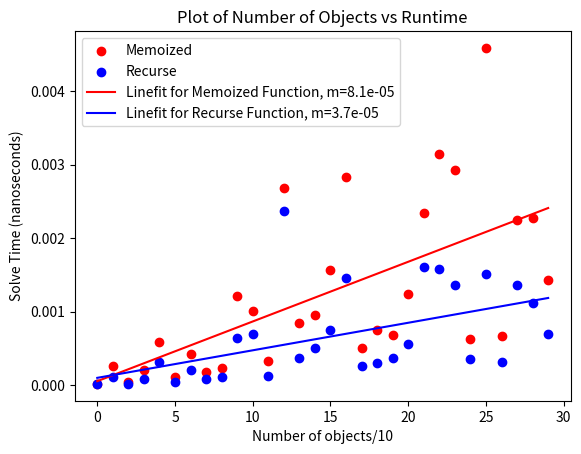

Write Python code to recreate this figure.
import time
import matplotlib.pyplot as plt
import numpy.polynomial.polynomial as polyfit
import numpy as np


# Recursive version for filling knapsack
def fill_knap_recurs(K1,K2,i):
    if K1<0:
        return -35
    if K2<0:
        return -35
    if i<0:
        return 0

    return max(fill_knap_recurs(K1 - S[i], K2, i-1) + V[i],     # simply add object to K1
               fill_knap_recurs(K1, K2 - S[i], i-1) + V[i],     # add object to K2
               fill_knap_recurs(K1, K2, i-1))                   # trow object away


# Memoizing version for filling knapsack
def fill_knap_memo(K1,K2,i):
    if K1 < 0:
        return -35
    if K2 < 0:
        return -35
    if i<0:
        return 0

    if isDone[K1][K2][i]:
        return cache[K1][K2][i]
    cache[K1][K2][i] = max(fill_knap_memo(K1 - S[i],K2,i-1)+ V[i],      # add object to K1
                           fill_knap_memo(K1,K2 - S[i],i-1) + V[i],     # add object to K2
                           fill_knap_memo(K1,K2,i-1))                   # throw object away

    isDone[K1][K2][i] = True
    return cache[K1][K2][i]


# DP version for filling knapsack
# Ran out of time :/
def fill_knap_DP():
    return True


# Main control function to help kick off timer function and graph function
def timer_recures_memo(knap1,knap2):
    timeRecurs = []
    timeMemo = []

    # Setting stuff for globals
    global S,V,isDone,cache

    # Running a loop for testing
    for j in range(30):
        S,V = generateSV(j*10+2,j*15+3)
        i = len(S) - 1
        N = len(S) - 1
        isDone = np.full((K1 + 1, K2 + 1, N + 1), False)
        cache = np.zeros((K1 + 1, K2 + 1, N + 1))
        startTimeRecurse = time.time_ns()
        fill_knap_recurs(knap1,knap2,i)
        endTimeRecurse = time.time_ns()
        deltaTimeRecurse = (endTimeRecurse - startTimeRecurse)/1000000000
        timeRecurs.append(deltaTimeRecurse)

        startTimeMemo = time.time_ns()
        fill_knap_memo(knap1,knap2,i)
        endTimeMemo = time.time_ns()
        deltaTimeMemo = (endTimeMemo - startTimeMemo)/1000000000
        timeMemo.append(deltaTimeMemo)
    return timeRecurs,timeMemo


# Helper function to generate random N and aveSize for testing
def generateSV(N,aveSize):
    sizes = np.random.randint(1, aveSize*2, N+1, dtype=int)
    values = np.random.normal(aveSize,1,N+1)
    return sizes,values


# Assignment Test of code, basically a kick off
def knapsack_trial(K1,K2):
    recurseTime,memotime = timer_recures_memo(K1,K2)

    graph(memotime,recurseTime)


# # Testing of my recursive code
# def knapasack_trial_recustive(knap1,knap2,i):
#     times = []
#     # for j in range(19,20):
#     #     S,V = generateSV(j*15+1,j*15+1)
#     times.append(time_recurs_knapsack(knap1,knap2,len(S)-1))
#     for i in range(len(times)):
#         times[i] = times[i]/1000000000
#     graph_recurs(times)

# Testing for my other code, ignore
# def graph_recurs(list):
#     # Setting up scatter plot
#     x = np.arange(0, len(list))
#     fig, ax = plt.subplots()
#     ax.scatter(x, list, color='red', label='Recursive')
#
#     # graphing line for memoList
#     b, m = polyfit.polyfit(x, list, 1)
#     plt.plot(x, b + m * x, '-', color='red', label='Linefit for Recursive Function')
#
#     # Showing Graph and legend
#     plt.legend()
#     plt.show()


# Function to take in multiple lists and plot them
def graph(memoList,recurse):
    # Setting up scatter plot
    x = np.arange(0,len(memoList))
    fig, ax = plt.subplots()
    ax.scatter(x,memoList,color='red',label='Memoized')
    ax.scatter(x,recurse,color='blue',label='Recurse')

    # naming axis
    ax.set_title("Plot of Number of Objects vs Runtime")
    ax.set(xlabel='Number of objects/10', ylabel='Solve Time (nanoseconds)')

    # graphing line for memoList
    b, m = polyfit.polyfit(x,memoList,1)
    plt.plot(x,b+m*x,'-', color='red', label=f'Linefit for Memoized Function, m={round(m,6)}')

    # graphing line for DPList
    b2, m2 = polyfit.polyfit(x,recurse,1)
    plt.plot(x,b2+m2*x,'-',color='blue', label=f'Linefit for Recurse Function, m={round(m2,6)}')

    # Showing Graph and legend
    plt.legend()
    plt.show()


if __name__ == '__main__':

    # Manually setting up knapsack problem for testing and objects to fill them
    K1 = 4
    K2 = 7

    # Assignment Trial for graph
    knapsack_trial(K1,K2)

    # #K1Values = 0
    # #K2Values = 0
    # S = [1, 2, 4, 6, 8, 9]
    # V = [2.654, 3.564, 7.342, 6.76453, 54.7465, 34.265]
    # N = len(S)
